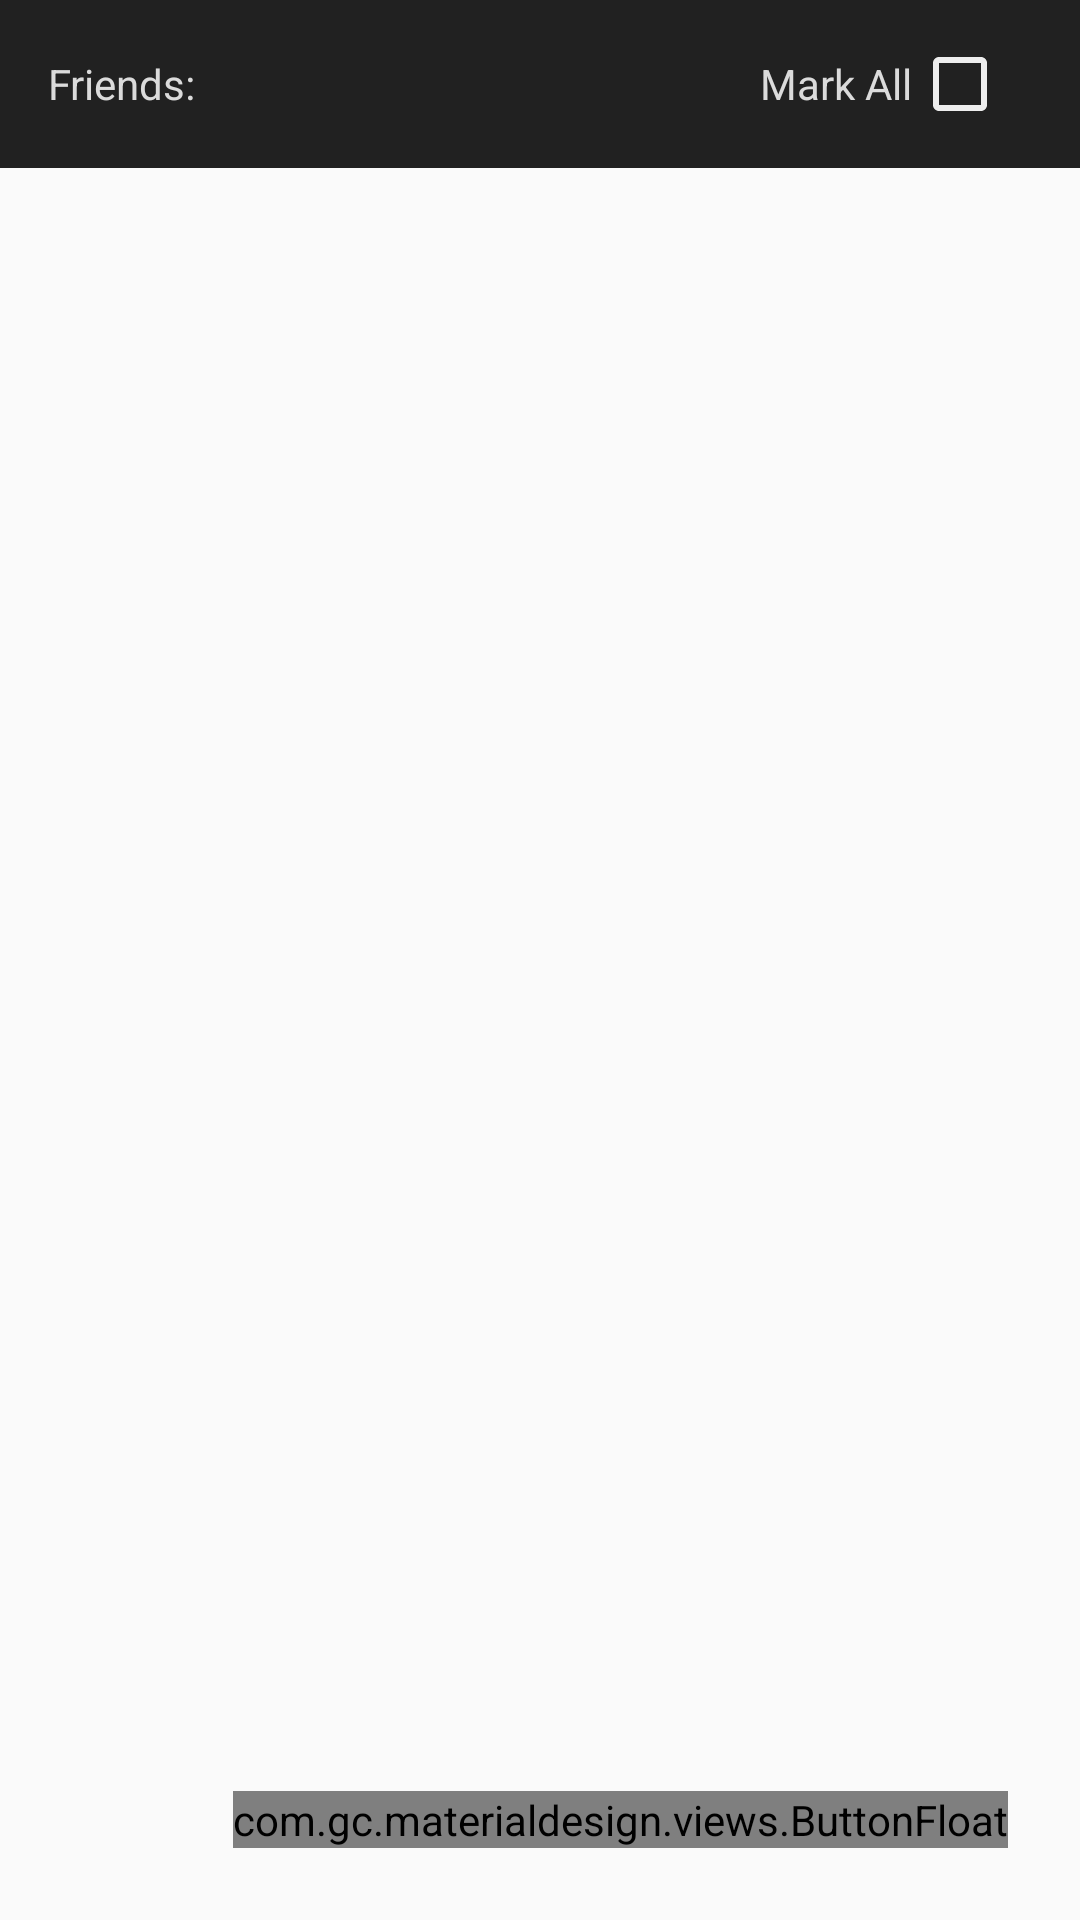

Android layout source for this screen:
<!-- AndroidManifest.xml: application theme AppTheme -->
<!-- res/layout/fragment_friendslist.xml -->
<?xml version="1.0" encoding="utf-8"?>
<RelativeLayout
    xmlns:android="http://schemas.android.com/apk/res/android"
    xmlns:materialdesign="http://schemas.android.com/apk/res-auto"
    android:orientation="vertical"
    android:layout_width="match_parent"
    android:layout_height="match_parent">

    <LinearLayout
        android:layout_width="fill_parent"
        android:layout_height="fill_parent"
        android:orientation="vertical">

    <LinearLayout
        android:orientation="horizontal"
        android:layout_width="match_parent"
        android:layout_height="56dp"
        android:background="?attr/colorPrimaryDark">

        <TextView
            android:id="@+id/textView"
            android:layout_width="0dp"
            android:layout_weight="1"
            android:layout_height="wrap_content"
            android:layout_gravity="center_vertical"
            android:layout_marginLeft="16dp"
            android:text="Friends:"
             />

            <TextView
                android:id="@+id/textView2"
                android:layout_width="wrap_content"
                android:layout_height="wrap_content"
                android:layout_gravity="center_vertical"
                android:text="Mark All"
                 />

            <CheckBox
                android:id="@+id/markAllFriends"
                android:layout_width="wrap_content"
                android:layout_height="wrap_content"
                android:layout_gravity="center_vertical"
                android:layout_marginRight="24dp"
                />
    </LinearLayout>

        <ListView
            android:id="@+id/friendListView"
            android:layout_width="fill_parent"
            android:layout_height="0dp"
            android:layout_weight="1"
            >
        </ListView>

    </LinearLayout>

    <com.gc.materialdesign.views.ButtonFloat
        android:id="@+id/buttonFloatListFriends"
        android:layout_width="wrap_content"
        android:layout_height="wrap_content"
        android:layout_alignParentRight="true"
        android:layout_alignParentBottom="true"
        android:padding="0dp"
        android:layout_marginRight="24dp"
        android:layout_marginBottom="24dp"
        android:background="?attr/colorAccent"
        materialdesign:animate="false"
        materialdesign:iconDrawable="@drawable/hots_rally" />

</RelativeLayout>
<!-- resources referenced by this layout -->
<resources>
  <!-- drawable hots_rally: png bitmap (drawable-hdpi, 4973 bytes) -->
  <style name="AppTheme" parent="AppTheme.Base" />
  <style name="AppTheme.Base" parent="Theme.AppCompat.Light.DarkActionBar">
              
              
              <item name="colorPrimary">#424242</item>
              
              <item name="colorPrimaryDark">#212121</item>
              <item name="android:textColorPrimary">@color/Accent</item>
              <item name="android:textColor">#DBDBDB</item>
              <item name="android:textColorSecondary">#EEEEEE</item>
  
  
              
              <item name="colorAccent">@color/Accent</item>
  
              
  
              
              <item name="actionOverflowMenuStyle">@style/RaidAidOptionsMenu</item>
              <item name="android:dialogLayout">@style/RaidAidOptionsMenu</item>
              <item name="android:actionMenuTextColor">@drawable/menu_text_colors</item>
              <item name="android:titleTextStyle">@style/TitleTextStyle</item>
  
              
              <item name="android:windowNoTitle">true</item>
              <item name="windowActionBar">false</item>
          </style>
  <color name="Accent">#FF9800</color>
  <style name="RaidAidOptionsMenu" parent="Widget.AppCompat.PopupMenu.Overflow">
              <item name="android:popupBackground">#424242</item>
              <item name="android:textColor">@drawable/menu_text_colors</item>
          </style>
  <!-- drawable menu_text_colors (drawable) -->
  <?xml version="1.0" encoding="utf-8"?>
  <selector xmlns:android="http://schemas.android.com/apk/res/android">
      <item android:state_enabled="false" android:color="#000000" />
      <item android:color="#FFFFFF"/>
  </selector>
  <style name="TitleTextStyle" parent="@style/TextAppearance.AppCompat.Widget.ActionBar.Title">
              <item name="android:textColor">@drawable/menu_text_colors</item>
          </style>
</resources>
